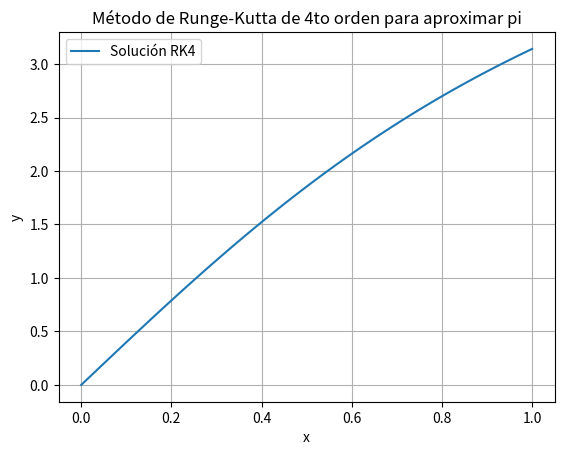

This figure's Python source:
import numpy as np
import matplotlib.pyplot as plt

# Definimos la ecuación diferencial y'(x) = 4 / (1 + x^2)
def f(x, y):
    return 4 / (1 + x**2)

# Método de Runge-Kutta de cuarto orden
def runge_kutta_4th_order(x0, y0, x_final, h):
    n = int((x_final - x0) / h)  # Número de pasos
    x = np.linspace(x0, x_final, n+1)  # Valores de x
    y = np.zeros(n+1)  # Valores de y
    y[0] = y0  # Condición inicial

    for i in range(n):
        k1 = h * f(x[i], y[i])
        k2 = h * f(x[i] + h/2, y[i] + k1/2)
        k3 = h * f(x[i] + h/2, y[i] + k2/2)
        k4 = h * f(x[i] + h, y[i] + k3)
        y[i+1] = y[i] + (k1 + 2*k2 + 2*k3 + k4) / 6  # Fórmula RK4

    return x, y

# Parámetros iniciales
x0 = 0  # Valor inicial de x
y0 = 0  # Condición inicial y(0) = 0
x_final = 1  # Valor final de x (queremos el valor en x = 1)
h = 0.01  # Tamaño del paso 

# Llamamos al método de Runge-Kutta
x_values, y_values = runge_kutta_4th_order(x0, y0, x_final, h)

# Encuentra el valor de y cuando x = 1 (aproximación de pi)
pi_approx = y_values[-1]
print(f"La aproximación de pi es: {pi_approx}")

# Graficamos los resultados
plt.plot(x_values, y_values, label="Solución RK4")
plt.xlabel('x')
plt.ylabel('y')
plt.title('Método de Runge-Kutta de 4to orden para aproximar pi')
plt.legend()
plt.grid(True)
plt.show()
